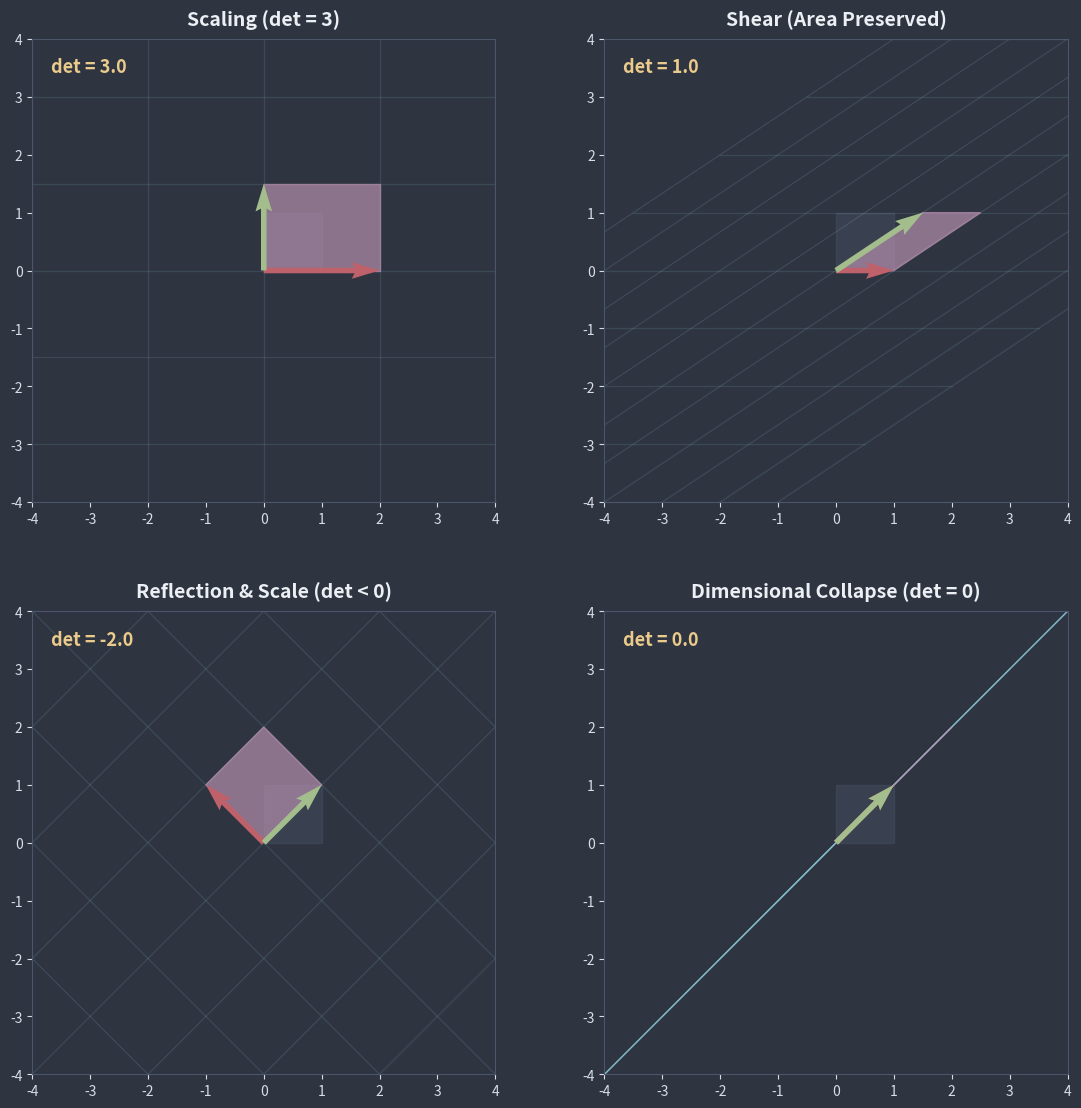

Write Python code to recreate this figure.
import numpy as np
import matplotlib.pyplot as plt
from matplotlib.patches import Polygon

def plot_det_scaling(ax, matrix, title):
    x = np.linspace(-5, 5, 11)
    y = np.linspace(-5, 5, 11)
    X, Y = np.meshgrid(x, y)
    
    points = np.vstack([X.flatten(), Y.flatten()])
    transformed_points = matrix @ points
    
    X_trans = transformed_points[0, :].reshape(X.shape)
    Y_trans = transformed_points[1, :].reshape(Y.shape)
    
    for i in range(X.shape[0]):
        ax.plot(X_trans[i, :], Y_trans[i, :], color='#88c0d0', alpha=0.15, linewidth=1)
        ax.plot(X_trans[:, i], Y_trans[:, i], color='#88c0d0', alpha=0.15, linewidth=1)

    i_hat = np.array([1, 0])
    j_hat = np.array([0, 1])
    new_i = matrix @ i_hat
    new_j = matrix @ j_hat
    
    orig_poly = Polygon(np.array([[0,0], i_hat, i_hat+j_hat, j_hat]), closed=True, 
                        facecolor='#4c566a', edgecolor='#4c566a', alpha=0.4, zorder=1)
    ax.add_patch(orig_poly)
    
    trans_poly = Polygon(np.array([[0,0], new_i, new_i+new_j, new_j]), closed=True, 
                         facecolor='#b48ead', edgecolor='#b48ead', alpha=0.7, zorder=2)
    ax.add_patch(trans_poly)
    
    ax.quiver(0, 0, new_i[0], new_i[1], color='#bf616a', angles='xy', scale_units='xy', scale=1, width=0.012, zorder=3)
    ax.quiver(0, 0, new_j[0], new_j[1], color='#a3be8c', angles='xy', scale_units='xy', scale=1, width=0.012, zorder=3)
    
    det_val = np.linalg.det(matrix)
    ax.text(0.04, 0.96, f'det = {det_val:.1f}', transform=ax.transAxes, 
            fontsize=13, color='#ebcb8b', fontweight='bold', va='top')
    
    ax.set_xlim(-4, 4)
    ax.set_ylim(-4, 4)
    ax.set_aspect('equal')
    ax.set_title(title, fontsize=14, pad=10, color='#eceff4', fontweight='bold')
    
    ax.set_facecolor('#2e3440')
    for spine in ax.spines.values():
        spine.set_color('#4c566a')
    ax.tick_params(colors='#d8dee9')

fig, axs = plt.subplots(2, 2, figsize=(12, 12))
fig.patch.set_facecolor('#2e3440')

A = np.array([[2, 0], [0, 1.5]])
plot_det_scaling(axs[0, 0], A, "Scaling (det = 3)")

B = np.array([[1, 1.5], [0, 1]])
plot_det_scaling(axs[0, 1], B, "Shear (Area Preserved)")

C = np.array([[-1, 1], [1, 1]])
plot_det_scaling(axs[1, 0], C, "Reflection & Scale (det < 0)")

D = np.array([[1, 1], [1, 1]])
plot_det_scaling(axs[1, 1], D, "Dimensional Collapse (det = 0)")

plt.tight_layout(pad=4.0)
plt.show()
